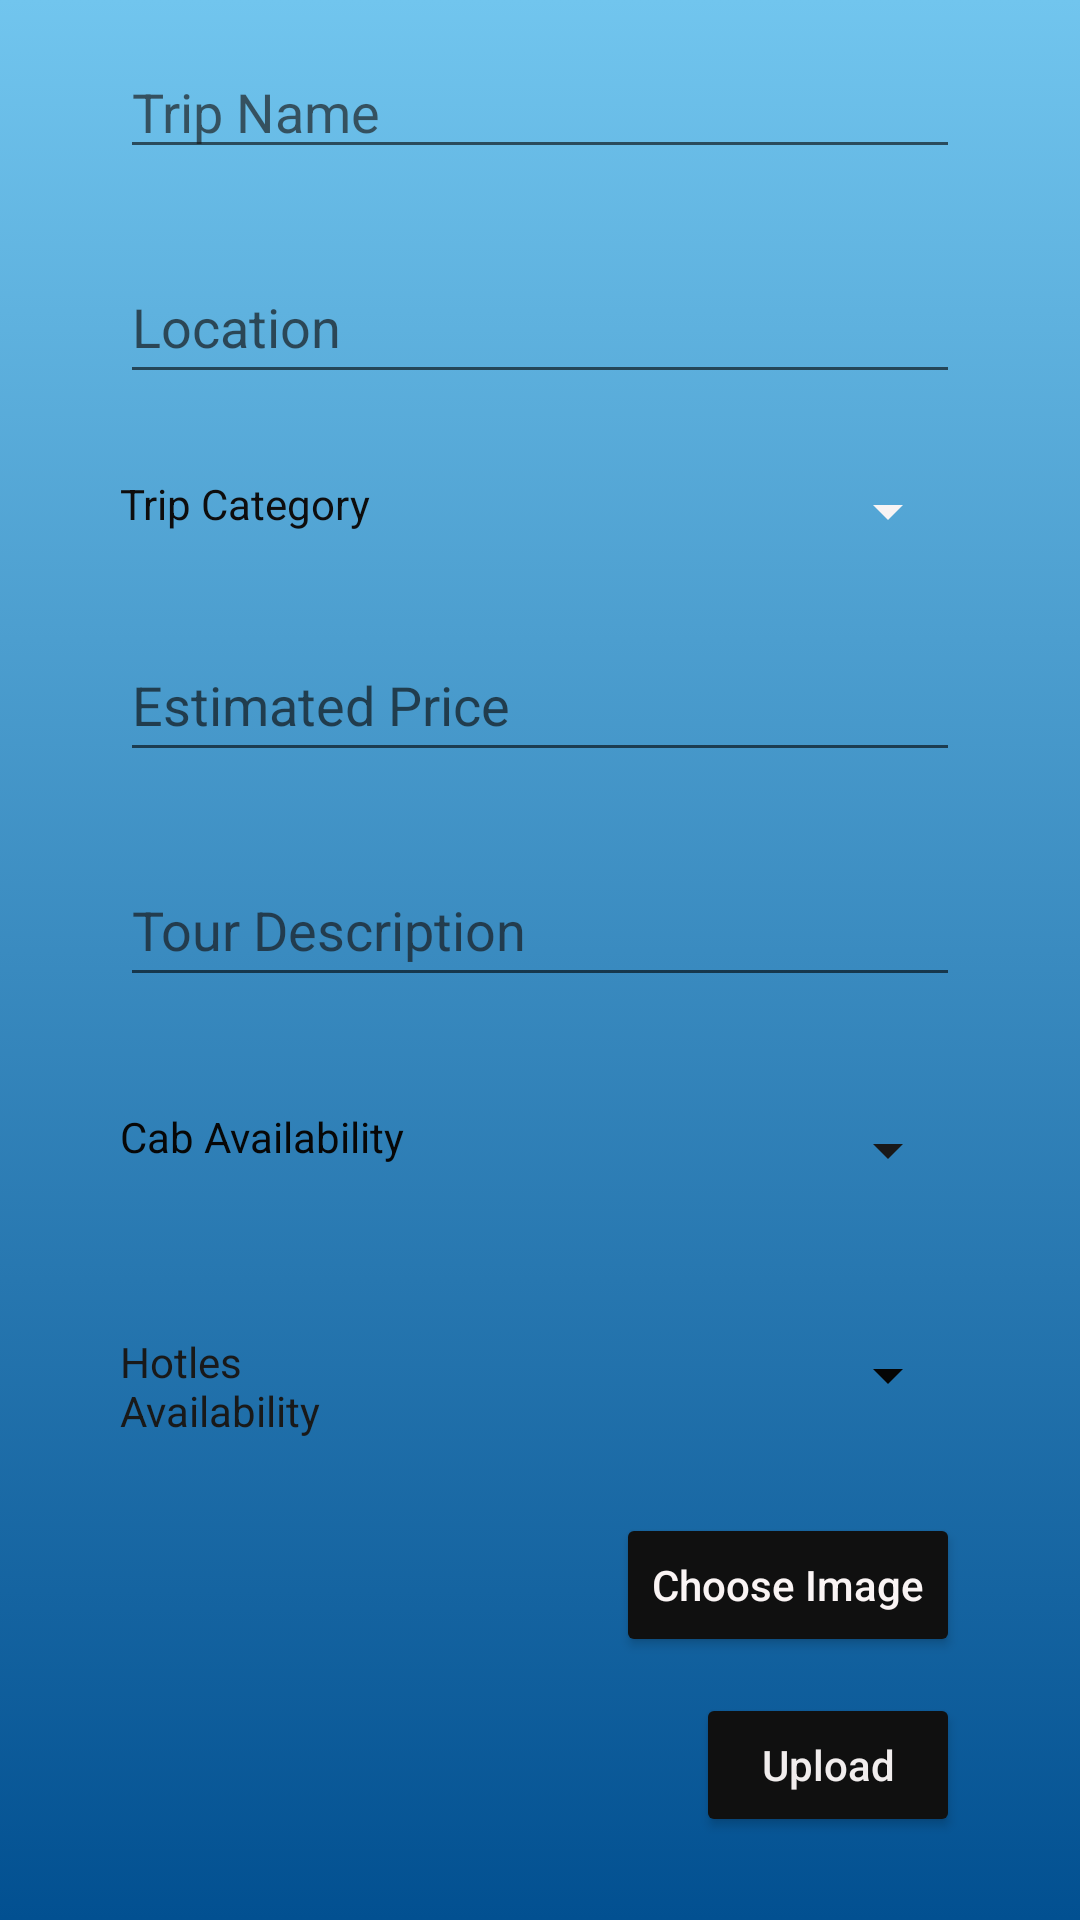

The Android layout XML behind this screen, and the referenced resources:
<!-- AndroidManifest.xml: application theme Theme.TourAndTravel -->
<!-- res/layout/activity_modify_trip.xml -->
<?xml version="1.0" encoding="utf-8"?>
<androidx.constraintlayout.widget.ConstraintLayout xmlns:android="http://schemas.android.com/apk/res/android"
    xmlns:app="http://schemas.android.com/apk/res-auto"
    xmlns:tools="http://schemas.android.com/tools"
    android:layout_width="match_parent"
    android:layout_height="match_parent"
    android:background="#F2F0F0"
    tools:context=".ModifyTrip">

    <ScrollView
        android:layout_width="match_parent"
        android:layout_height="match_parent"
        android:background="@drawable/gradient_background"
        app:layout_constraintBottom_toBottomOf="parent"
        app:layout_constraintEnd_toEndOf="parent"
        app:layout_constraintHorizontal_bias="0.5"
        app:layout_constraintStart_toStartOf="parent"
        app:layout_constraintTop_toTopOf="parent">

        <LinearLayout
            android:layout_width="match_parent"
            android:layout_height="wrap_content"
            android:orientation="vertical">

            <EditText
                android:id="@+id/modifyName"
                android:layout_width="match_parent"
                android:layout_height="wrap_content"
                android:layout_marginStart="40dp"
                android:layout_marginTop="15dp"
                android:layout_marginEnd="40dp"
                android:layout_marginBottom="12dp"
                android:ems="10"
                android:hint="Trip Name"
                android:inputType="textPersonName"
                android:textColor="#0D0C0C"
                android:textColorHint="#A9191919" />

            <EditText
                android:id="@+id/ModifyLocation"
                android:layout_width="match_parent"
                android:layout_height="wrap_content"
                android:layout_marginStart="40dp"
                android:layout_marginTop="15dp"
                android:layout_marginEnd="40dp"
                android:layout_marginBottom="12dp"
                android:ems="10"
                android:hint="Location"
                android:inputType="textPersonName"
                android:minHeight="48dp"
                android:textColor="#0D0C0C"
                android:textColorHint="#A9121111" />

            <LinearLayout
                android:layout_width="match_parent"
                android:layout_height="match_parent"
                android:orientation="horizontal">

                <TextView
                    android:id="@+id/Category"
                    android:layout_width="match_parent"
                    android:layout_height="match_parent"
                    android:layout_marginStart="40dp"
                    android:layout_marginTop="15dp"
                    android:layout_marginEnd="40dp"
                    android:layout_marginBottom="12dp"
                    android:layout_weight="1"
                    android:text="Trip Category"
                    android:textColor="#0E0D0D" />

                <Spinner
                    android:id="@+id/category"
                    android:layout_width="match_parent"
                    android:layout_height="wrap_content"
                    android:layout_marginStart="40dp"
                    android:layout_marginTop="15dp"
                    android:layout_marginEnd="40dp"
                    android:layout_marginBottom="12dp"
                    android:layout_weight="1"
                    android:backgroundTint="#F8F4F4" />
            </LinearLayout>

            <EditText
                android:id="@+id/modifyPrice"
                android:layout_width="match_parent"
                android:layout_height="wrap_content"
                android:layout_marginStart="40dp"
                android:layout_marginTop="15dp"
                android:layout_marginEnd="40dp"
                android:layout_marginBottom="12dp"
                android:ems="10"
                android:hint="Estimated Price"
                android:inputType="numberDecimal"
                android:minHeight="48dp"
                android:textColor="#0D0C0C"
                android:textColorHint="#A90E0E0E" />

            <EditText
                android:id="@+id/ModifyTour"
                android:layout_width="match_parent"
                android:layout_height="wrap_content"
                android:layout_marginStart="40dp"
                android:layout_marginTop="15dp"
                android:layout_marginEnd="40dp"
                android:layout_marginBottom="12dp"
                android:ems="10"
                android:hint="Tour Description"
                android:inputType="textPersonName"
                android:minHeight="48dp"
                android:textColor="#0D0C0C"
                android:textColorHint="#A9161414" />

            <LinearLayout
                android:layout_width="match_parent"
                android:layout_height="match_parent"
                android:orientation="horizontal">

                <TextView
                    android:id="@+id/textView31"
                    android:layout_width="match_parent"
                    android:layout_height="wrap_content"
                    android:layout_marginStart="40dp"
                    android:layout_marginTop="25dp"
                    android:layout_marginEnd="40dp"
                    android:layout_marginBottom="12dp"
                    android:layout_weight="1"
                    android:text="Cab Availability"
                    android:textColor="#070707"
                    android:textColorHint="#141313" />

                <Spinner
                    android:id="@+id/cab"
                    android:layout_width="match_parent"
                    android:layout_height="wrap_content"
                    android:layout_marginStart="40dp"
                    android:layout_marginTop="15dp"
                    android:layout_marginEnd="40dp"
                    android:layout_marginBottom="12dp"
                    android:layout_weight="1"
                    android:backgroundTint="#191818"
                    android:minHeight="48dp" />
            </LinearLayout>

            <LinearLayout
                android:layout_width="match_parent"
                android:layout_height="match_parent"
                android:orientation="horizontal">

                <TextView
                    android:id="@+id/textView32"
                    android:layout_width="match_parent"
                    android:layout_height="wrap_content"
                    android:layout_marginStart="40dp"
                    android:layout_marginTop="25dp"
                    android:layout_marginEnd="40dp"
                    android:layout_marginBottom="12dp"
                    android:layout_weight="1"
                    android:text="Hotles Availability"
                    android:textColor="#191919" />

                <Spinner
                    android:id="@+id/hotel"
                    android:layout_width="match_parent"
                    android:layout_height="wrap_content"
                    android:layout_marginStart="40dp"
                    android:layout_marginTop="15dp"
                    android:layout_marginEnd="40dp"
                    android:layout_marginBottom="12dp"
                    android:layout_weight="1"
                    android:backgroundTint="#050505"
                    android:minHeight="48dp" />

            </LinearLayout>

            <Button
                android:id="@+id/imageUpload"
                android:layout_width="wrap_content"
                android:layout_height="0dp"
                android:layout_gravity="right"
                android:layout_marginStart="40dp"
                android:layout_marginTop="10dp"
                android:layout_marginEnd="40dp"
                android:layout_marginBottom="12dp"
                android:layout_weight="1"
                android:backgroundTint="#101010"
                android:text="Choose Image"
                android:textAllCaps="false"
                android:textColor="#FAF4F4"
                app:cornerRadius="10dp" />

            <Button
                android:id="@+id/ModifyUpload"
                android:layout_width="wrap_content"
                android:layout_height="wrap_content"
                android:layout_gravity="right"
                android:layout_marginEnd="40dp"
                android:backgroundTint="#101010"
                android:text="Upload"
                android:textAllCaps="false"
                android:textColor="#F1EDED"
                app:cornerRadius="10dp" />
        </LinearLayout>
    </ScrollView>
</androidx.constraintlayout.widget.ConstraintLayout>
<!-- resources referenced by this layout -->
<resources>
  <!-- drawable gradient_background (drawable) -->
  <?xml version="1.0" encoding="utf-8"?>
  <selector xmlns:android="http://schemas.android.com/apk/res/android">
      <item>
          <shape>
              <gradient
                  android:angle="270"
                  android:startColor="#71c5ee"
                  android:endColor="#025091"
                  android:type="linear" />
          </shape>
      </item>
  </selector>
  <style name="Theme.TourAndTravel" parent="Theme.MaterialComponents.DayNight.DarkActionBar">
          
          <item name="colorPrimary">@color/purple_500</item>
          <item name="colorPrimaryVariant">@color/purple_700</item>
          <item name="colorOnPrimary">@color/white</item>
          
          <item name="colorSecondary">@color/teal_200</item>
          <item name="colorSecondaryVariant">@color/teal_700</item>
          <item name="colorOnSecondary">@color/black</item>
          
          <item name="android:statusBarColor" tools:targetApi="l">?attr/colorPrimaryVariant</item>
          
  
      </style>
  <!-- not gathered from this repository: default colours our renderer supplied (Android Studio template values) -->
  <color name="purple_500">#FF6200EE</color>
  <color name="purple_700">#FF3700B3</color>
  <color name="teal_200">#FF03DAC5</color>
  <color name="teal_700">#FF018786</color>
  <color name="black">#FF000000</color>
  <color name="white">#FFFFFFFF</color>
</resources>
